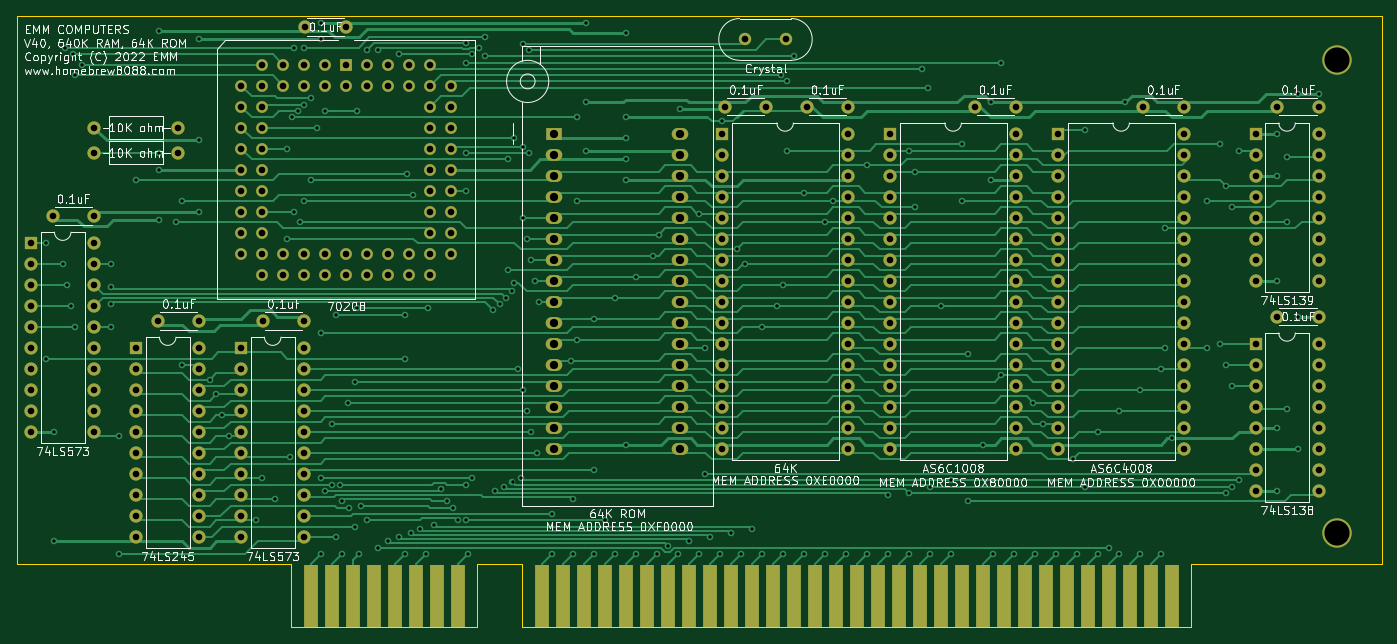
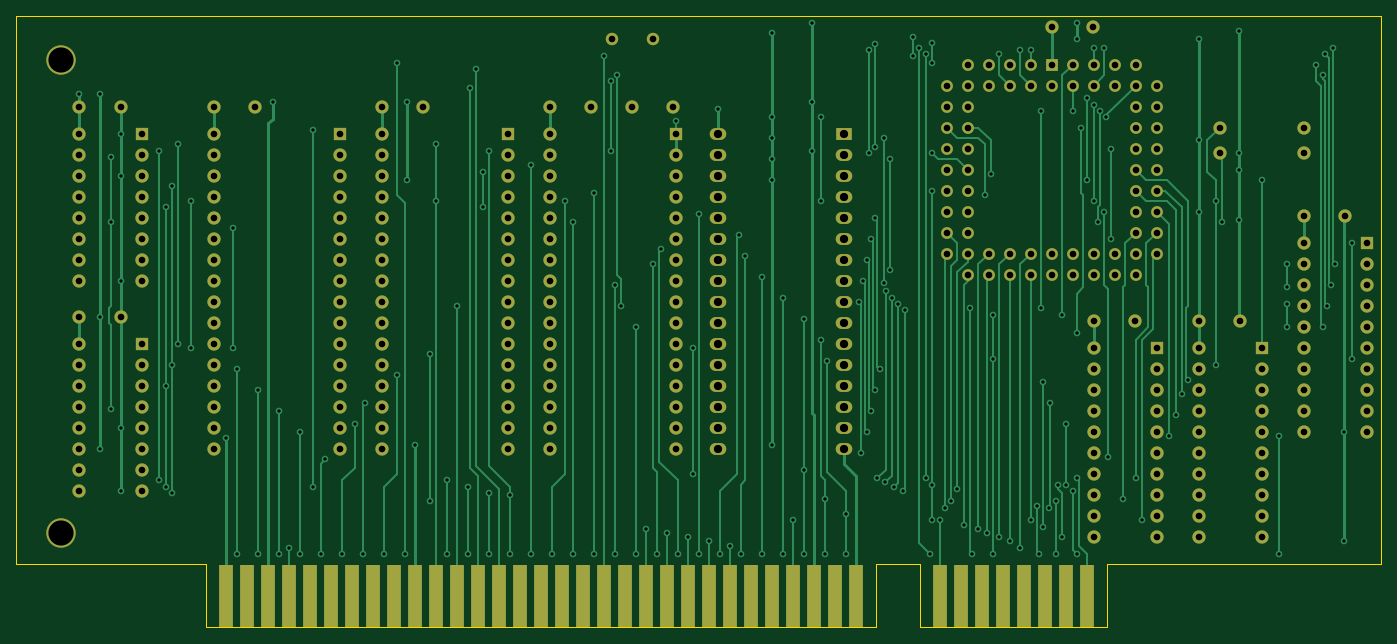
Circuit board: 8 layer files. Board 165.1 x 73.9 mm.
- bottom_copper: V40 64K 640K ISA-B_Cu.gbr (50442 bytes)
- bottom_mask: V40 64K 640K ISA-B_Mask.gbr (10543 bytes)
- paste: V40 64K 640K ISA-B_Paste.gbr (503 bytes)
- outline: V40 64K 640K ISA-Edge_Cuts.gbr (1191 bytes)
- top_copper: V40 64K 640K ISA-F_Cu.gbr (95045 bytes)
- top_mask: V40 64K 640K ISA-F_Mask.gbr (10543 bytes)
- top_silk: V40 64K 640K ISA-F_SilkS.gbr (89739 bytes)
- drill: V40 64K 640K ISA-PTH.drl (8991 bytes)

=== bottom_copper: V40 64K 640K ISA-B_Cu.gbr (50442 bytes, source omitted) ===
=== bottom_mask: V40 64K 640K ISA-B_Mask.gbr (10543 bytes, source omitted) ===
=== paste: V40 64K 640K ISA-B_Paste.gbr ===
G04 #@! TF.GenerationSoftware,KiCad,Pcbnew,(5.1.8)-1*
G04 #@! TF.CreationDate,2022-11-03T13:19:36-06:00*
G04 #@! TF.ProjectId,V40 64K 640K ISA,56343020-3634-44b2-9036-34304b204953,rev?*
G04 #@! TF.SameCoordinates,Original*
G04 #@! TF.FileFunction,Paste,Bot*
G04 #@! TF.FilePolarity,Positive*
%FSLAX46Y46*%
G04 Gerber Fmt 4.6, Leading zero omitted, Abs format (unit mm)*
G04 Created by KiCad (PCBNEW (5.1.8)-1) date 2022-11-03 13:19:36*
%MOMM*%
%LPD*%
G01*
G04 APERTURE LIST*
G04 APERTURE END LIST*
M02*

=== outline: V40 64K 640K ISA-Edge_Cuts.gbr ===
G04 #@! TF.GenerationSoftware,KiCad,Pcbnew,(5.1.8)-1*
G04 #@! TF.CreationDate,2022-11-03T13:19:36-06:00*
G04 #@! TF.ProjectId,V40 64K 640K ISA,56343020-3634-44b2-9036-34304b204953,rev?*
G04 #@! TF.SameCoordinates,Original*
G04 #@! TF.FileFunction,Profile,NP*
%FSLAX46Y46*%
G04 Gerber Fmt 4.6, Leading zero omitted, Abs format (unit mm)*
G04 Created by KiCad (PCBNEW (5.1.8)-1) date 2022-11-03 13:19:36*
%MOMM*%
%LPD*%
G01*
G04 APERTURE LIST*
G04 #@! TA.AperFunction,Profile*
%ADD10C,0.050000*%
G04 #@! TD*
G04 APERTURE END LIST*
D10*
X82923380Y-59664600D02*
X21836380Y-59664600D01*
X54983380Y-125958600D02*
X21836380Y-125958600D01*
X77589380Y-133578600D02*
X77589380Y-125958600D01*
X54983380Y-125958600D02*
X54983380Y-133578600D01*
X54983380Y-133578600D02*
X77589380Y-133578600D01*
X77589380Y-125958600D02*
X82923380Y-125958600D01*
X82923380Y-59664600D02*
X186936380Y-59664600D01*
X21836380Y-125958600D02*
X21836380Y-59664600D01*
X82923380Y-133578600D02*
X82923380Y-125958600D01*
X163949380Y-133578600D02*
X82923380Y-133578600D01*
X163949380Y-125958600D02*
X163949380Y-133578600D01*
X186936380Y-125958600D02*
X186936380Y-59664600D01*
X163949380Y-125958600D02*
X186936380Y-125958600D01*
M02*

=== top_copper: V40 64K 640K ISA-F_Cu.gbr (95045 bytes, source omitted) ===
=== top_mask: V40 64K 640K ISA-F_Mask.gbr (10543 bytes, source omitted) ===
=== top_silk: V40 64K 640K ISA-F_SilkS.gbr (89739 bytes, source omitted) ===
=== drill: V40 64K 640K ISA-PTH.drl (8991 bytes, source omitted) ===
